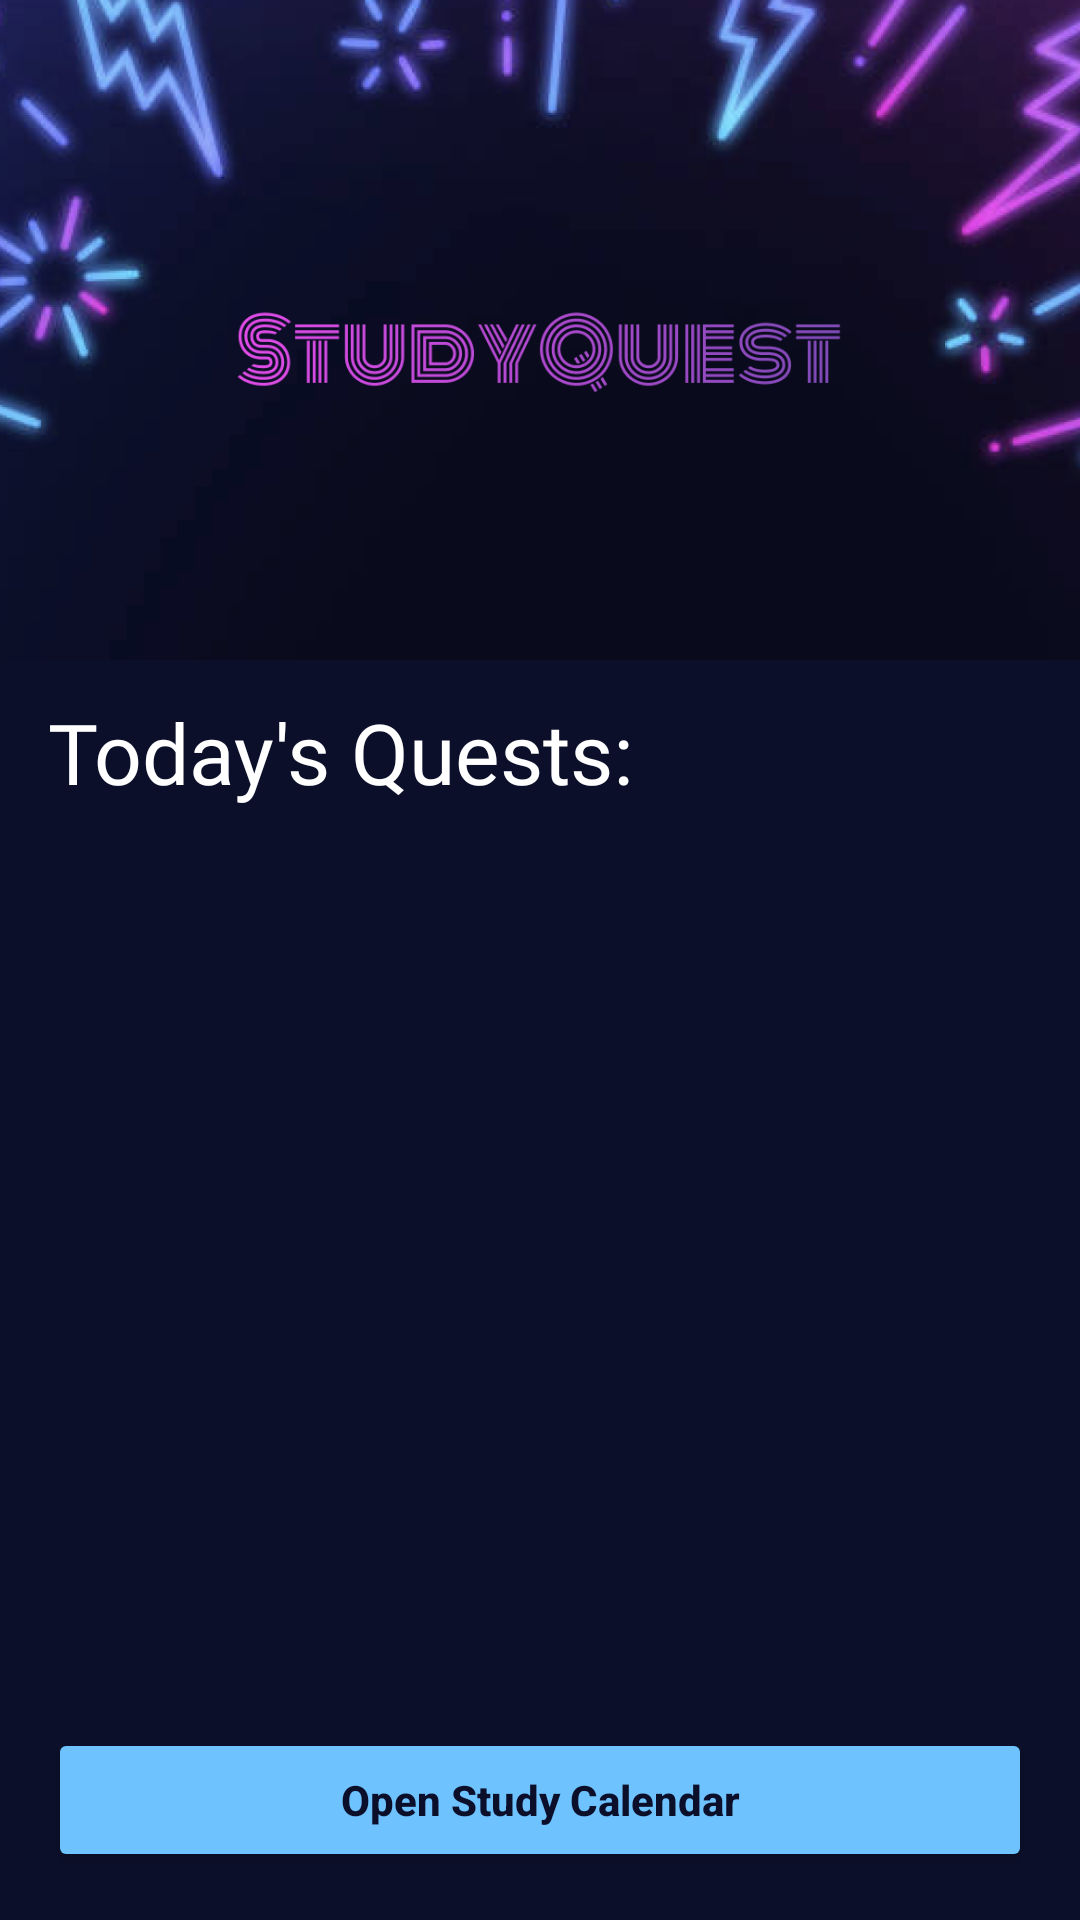

Layout XML and referenced resources for this Android screen:
<!-- AndroidManifest.xml: application theme Theme.StudyQuest -->
<!-- res/layout/activity_quests.xml -->
<?xml version="1.0" encoding="utf-8"?>
<LinearLayout xmlns:android="http://schemas.android.com/apk/res/android"
    android:orientation="vertical"
    android:layout_width="match_parent"
    android:layout_height="match_parent"
    android:background="#0B0F2A">

    
    <ImageView
        android:id="@+id/headerImage"
        android:layout_width="match_parent"
        android:layout_height="220dp"
        android:src="@drawable/header"
        android:scaleType="centerCrop"
        android:adjustViewBounds="true" />

    
    <TextView
        android:id="@+id/textTodaysQuests"
        android:layout_width="wrap_content"
        android:layout_height="wrap_content"
        android:layout_marginStart="16dp"
        android:layout_marginTop="12dp"
        android:layout_marginBottom="8dp"
        android:text="Today's Quests:"
        android:textSize="28sp"
        android:textColor="#FFFFFF"
        android:fontFamily="@font/jersey15_regular" />

    
    <ListView
        android:id="@+id/listQuests"
        android:layout_width="match_parent"
        android:layout_height="0dp"
        android:layout_weight="1"
        android:divider="@android:color/transparent"
        android:dividerHeight="24dp"
        android:paddingTop="8dp"
        android:paddingBottom="8dp"
        android:listSelector="@android:color/transparent"
        android:cacheColorHint="@android:color/transparent"
        android:background="#0B0F2A" />

    <Button
        android:id="@+id/btnOpenStudyCalendar"
        android:layout_width="match_parent"
        android:layout_height="wrap_content"
        android:layout_margin="16dp"
        android:text="Open Study Calendar"
        android:textAllCaps="false"
        android:textColor="#0B0F2A"
        android:textStyle="bold"
        android:backgroundTint="#6EC3FF" />


</LinearLayout>
<!-- resources referenced by this layout -->
<resources>
  <!-- drawable header: png bitmap (drawable, 503140 bytes) -->
  <style name="Theme.StudyQuest" parent="Base.Theme.StudyQuest" />
  <style name="Base.Theme.StudyQuest" parent="Theme.Material3.DayNight.NoActionBar">
          
          
      </style>
</resources>
